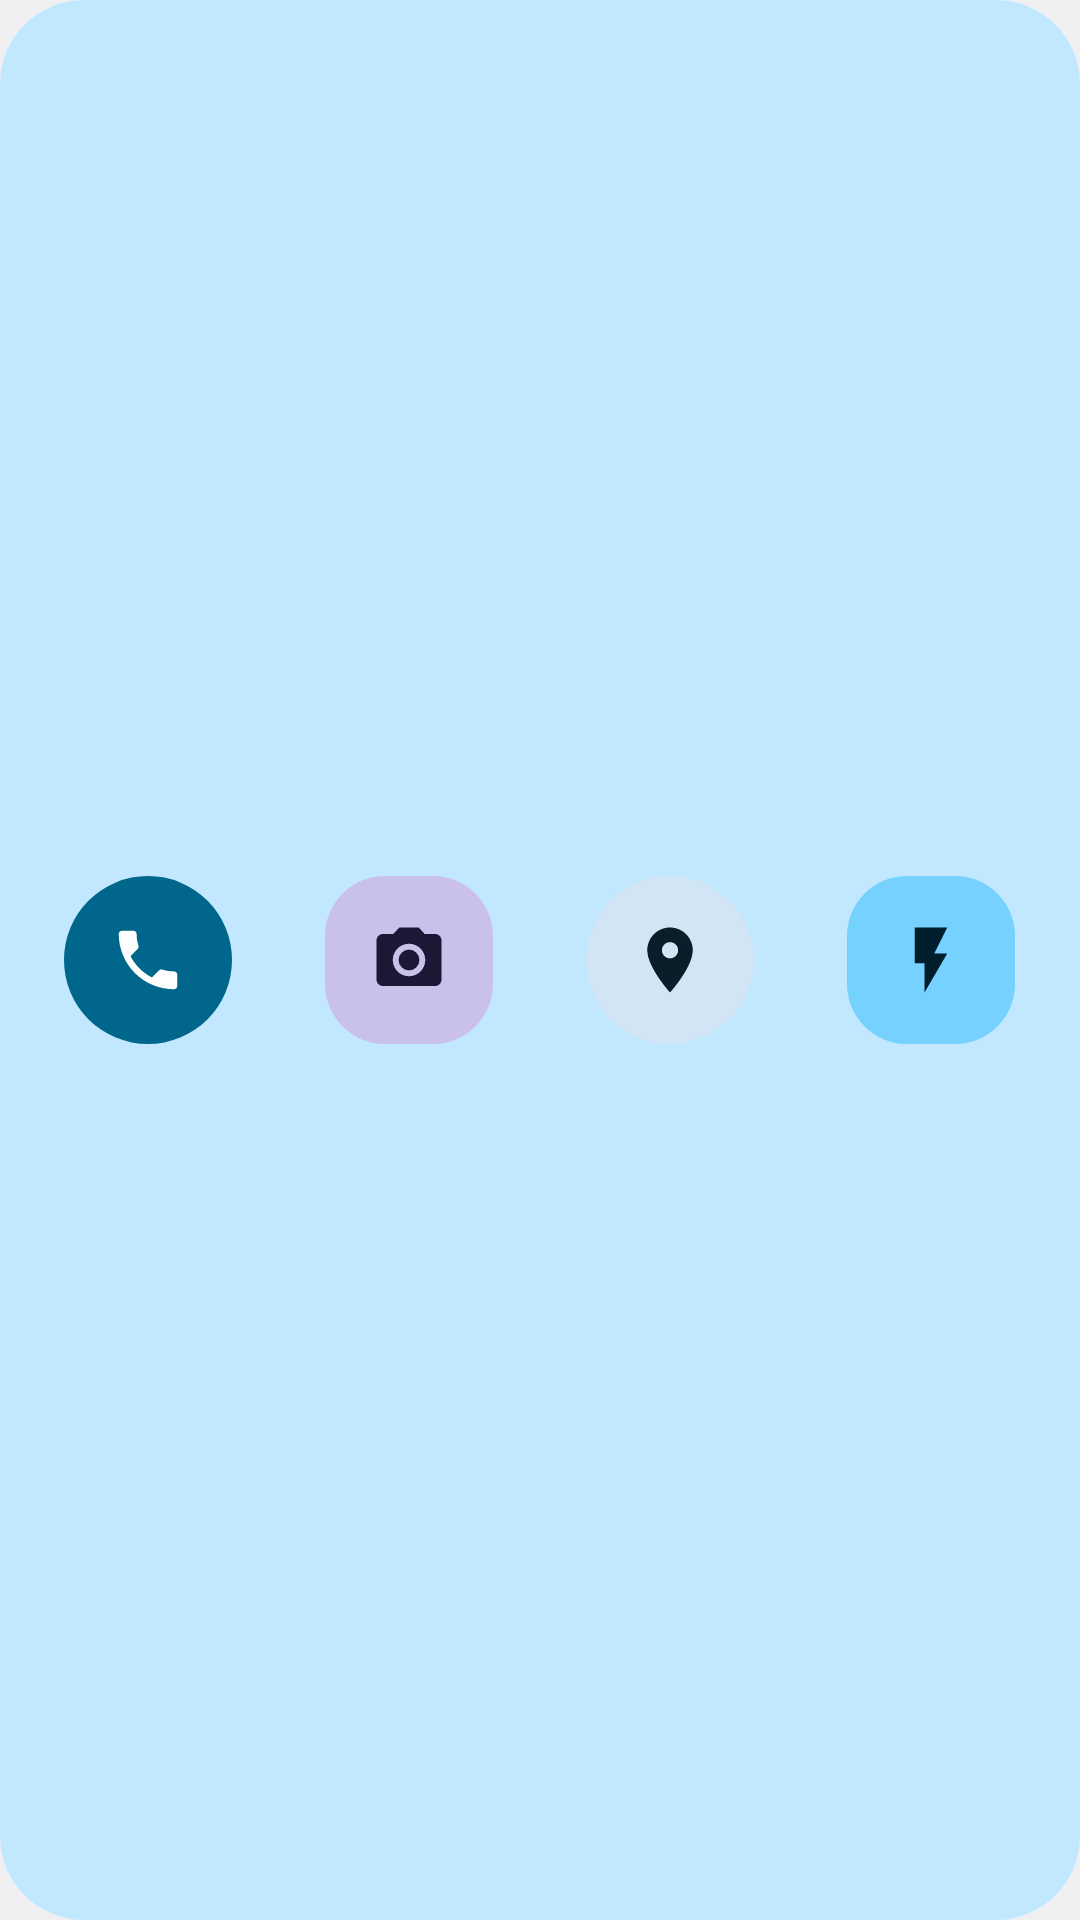

Write the Android layout XML for this screen, with the resource values it uses.
<!-- AndroidManifest.xml: application theme AppTheme -->
<!-- res/layout/widget_quick.xml -->
<?xml version="1.0" encoding="utf-8"?>
<LinearLayout xmlns:android="http://schemas.android.com/apk/res/android"
    android:id="@+id/root"
    android:layout_width="match_parent"
    android:layout_height="match_parent"
    android:background="@drawable/bg_widget"
    android:gravity="center_vertical"
    android:orientation="horizontal"
    android:padding="6dp">

    <FrameLayout
        android:layout_width="0dp"
        android:layout_height="match_parent"
        android:layout_weight="1">
        <ImageView
            android:id="@+id/q_phone"
            android:layout_width="56dp"
            android:layout_height="56dp"
            android:layout_gravity="center"
            android:background="@drawable/shape_circle_accent"
            android:padding="15dp"
            android:src="@drawable/ic_phone"
            android:tint="@color/w_on_accent" />
    </FrameLayout>

    <FrameLayout
        android:layout_width="0dp"
        android:layout_height="match_parent"
        android:layout_weight="1">
        <ImageView
            android:id="@+id/q_camera"
            android:layout_width="56dp"
            android:layout_height="56dp"
            android:layout_gravity="center"
            android:background="@drawable/shape_squircle_tert"
            android:padding="15dp"
            android:src="@drawable/ic_camera"
            android:tint="@color/w_on_tert" />
    </FrameLayout>

    <FrameLayout
        android:layout_width="0dp"
        android:layout_height="match_parent"
        android:layout_weight="1">
        <ImageView
            android:id="@+id/q_maps"
            android:layout_width="56dp"
            android:layout_height="56dp"
            android:layout_gravity="center"
            android:background="@drawable/shape_circle_sec"
            android:padding="15dp"
            android:src="@drawable/ic_place"
            android:tint="@color/w_on_sec" />
    </FrameLayout>

    <FrameLayout
        android:layout_width="0dp"
        android:layout_height="match_parent"
        android:layout_weight="1">
        <ImageView
            android:id="@+id/q_torch"
            android:layout_width="56dp"
            android:layout_height="56dp"
            android:layout_gravity="center"
            android:background="@drawable/shape_squircle_track"
            android:padding="15dp"
            android:src="@drawable/ic_bolt"
            android:tint="@color/w_on_bg" />
    </FrameLayout>
</LinearLayout>
<!-- resources referenced by this layout -->
<resources>
  <color name="w_on_accent">@android:color/system_accent1_0</color>
  <color name="w_on_bg">@android:color/system_accent1_900</color>
  <color name="w_on_sec">@android:color/system_accent2_900</color>
  <color name="w_on_tert">@android:color/system_accent3_900</color>
  <!-- drawable bg_widget (drawable) -->
  <?xml version="1.0" encoding="utf-8"?>
  <shape xmlns:android="http://schemas.android.com/apk/res/android" android:shape="rectangle">
    <solid android:color="@color/w_bg"/>
    <corners android:radius="@android:dimen/system_app_widget_background_radius"/>
  </shape>
  <!-- drawable ic_bolt (drawable) -->
  <?xml version="1.0" encoding="utf-8"?>
  <vector xmlns:android="http://schemas.android.com/apk/res/android" android:width="24dp" android:height="24dp" android:viewportWidth="24" android:viewportHeight="24">
    <path android:fillColor="#FFFFFFFF" android:pathData="M7,2v11h3v9l7,-12h-4l4,-8z"/>
  </vector>
  <!-- drawable ic_camera (drawable) -->
  <?xml version="1.0" encoding="utf-8"?>
  <vector xmlns:android="http://schemas.android.com/apk/res/android" android:width="24dp" android:height="24dp" android:viewportWidth="24" android:viewportHeight="24">
    <path android:fillColor="#FFFFFFFF" android:pathData="M12,8.8a3.2,3.2 0,1 0,0 6.4a3.2,3.2 0,1 0,0 -6.4zM9,2L7.17,4H4c-1.1,0 -2,0.9 -2,2v12c0,1.1 0.9,2 2,2h16c1.1,0 2,-0.9 2,-2V6c0,-1.1 -0.9,-2 -2,-2h-3.17L15,2H9zM12,17c-2.76,0 -5,-2.24 -5,-5s2.24,-5 5,-5 5,2.24 5,5 -2.24,5 -5,5z"/>
  </vector>
  <!-- drawable ic_place (drawable) -->
  <?xml version="1.0" encoding="utf-8"?>
  <vector xmlns:android="http://schemas.android.com/apk/res/android" android:width="24dp" android:height="24dp" android:viewportWidth="24" android:viewportHeight="24">
    <path android:fillColor="#FFFFFFFF" android:pathData="M12,2C8.13,2 5,5.13 5,9c0,5.25 7,13 7,13s7,-7.75 7,-13c0,-3.87 -3.13,-7 -7,-7zM12,11.5c-1.38,0 -2.5,-1.12 -2.5,-2.5s1.12,-2.5 2.5,-2.5 2.5,1.12 2.5,2.5 -1.12,2.5 -2.5,2.5z"/>
  </vector>
  <!-- drawable shape_circle_accent (drawable) -->
  <?xml version="1.0" encoding="utf-8"?>
  <shape xmlns:android="http://schemas.android.com/apk/res/android" android:shape="oval">
    <solid android:color="@color/w_accent"/>
  </shape>
  <!-- drawable shape_circle_sec (drawable) -->
  <?xml version="1.0" encoding="utf-8"?>
  <shape xmlns:android="http://schemas.android.com/apk/res/android" android:shape="oval">
    <solid android:color="@color/w_sec"/>
  </shape>
  <!-- drawable shape_squircle_tert (drawable) -->
  <?xml version="1.0" encoding="utf-8"?>
  <shape xmlns:android="http://schemas.android.com/apk/res/android" android:shape="rectangle">
    <solid android:color="@color/w_tert"/>
    <corners android:radius="20dp"/>
  </shape>
  <!-- drawable shape_squircle_track (drawable) -->
  <?xml version="1.0" encoding="utf-8"?>
  <shape xmlns:android="http://schemas.android.com/apk/res/android" android:shape="rectangle">
    <solid android:color="@color/w_track"/>
    <corners android:radius="20dp"/>
  </shape>
  <style name="AppTheme" parent="@android:style/Theme.DeviceDefault.DayNight">
          <item name="android:windowBackground">@color/w_surface</item>
          <item name="android:statusBarColor">@android:color/transparent</item>
          <item name="android:navigationBarColor">@android:color/transparent</item>
          <item name="android:windowLightStatusBar">@bool/light_bars</item>
          <item name="android:windowLightNavigationBar">@bool/light_bars</item>
          <item name="android:colorAccent">@color/w_accent</item>
      </style>
  <color name="w_bg">@android:color/system_accent1_100</color>
  <color name="w_accent">@android:color/system_accent1_600</color>
  <color name="w_sec">@android:color/system_accent2_100</color>
  <color name="w_tert">@android:color/system_accent3_200</color>
  <color name="w_track">@android:color/system_accent1_200</color>
  <color name="w_surface">@android:color/system_neutral1_50</color>
</resources>
